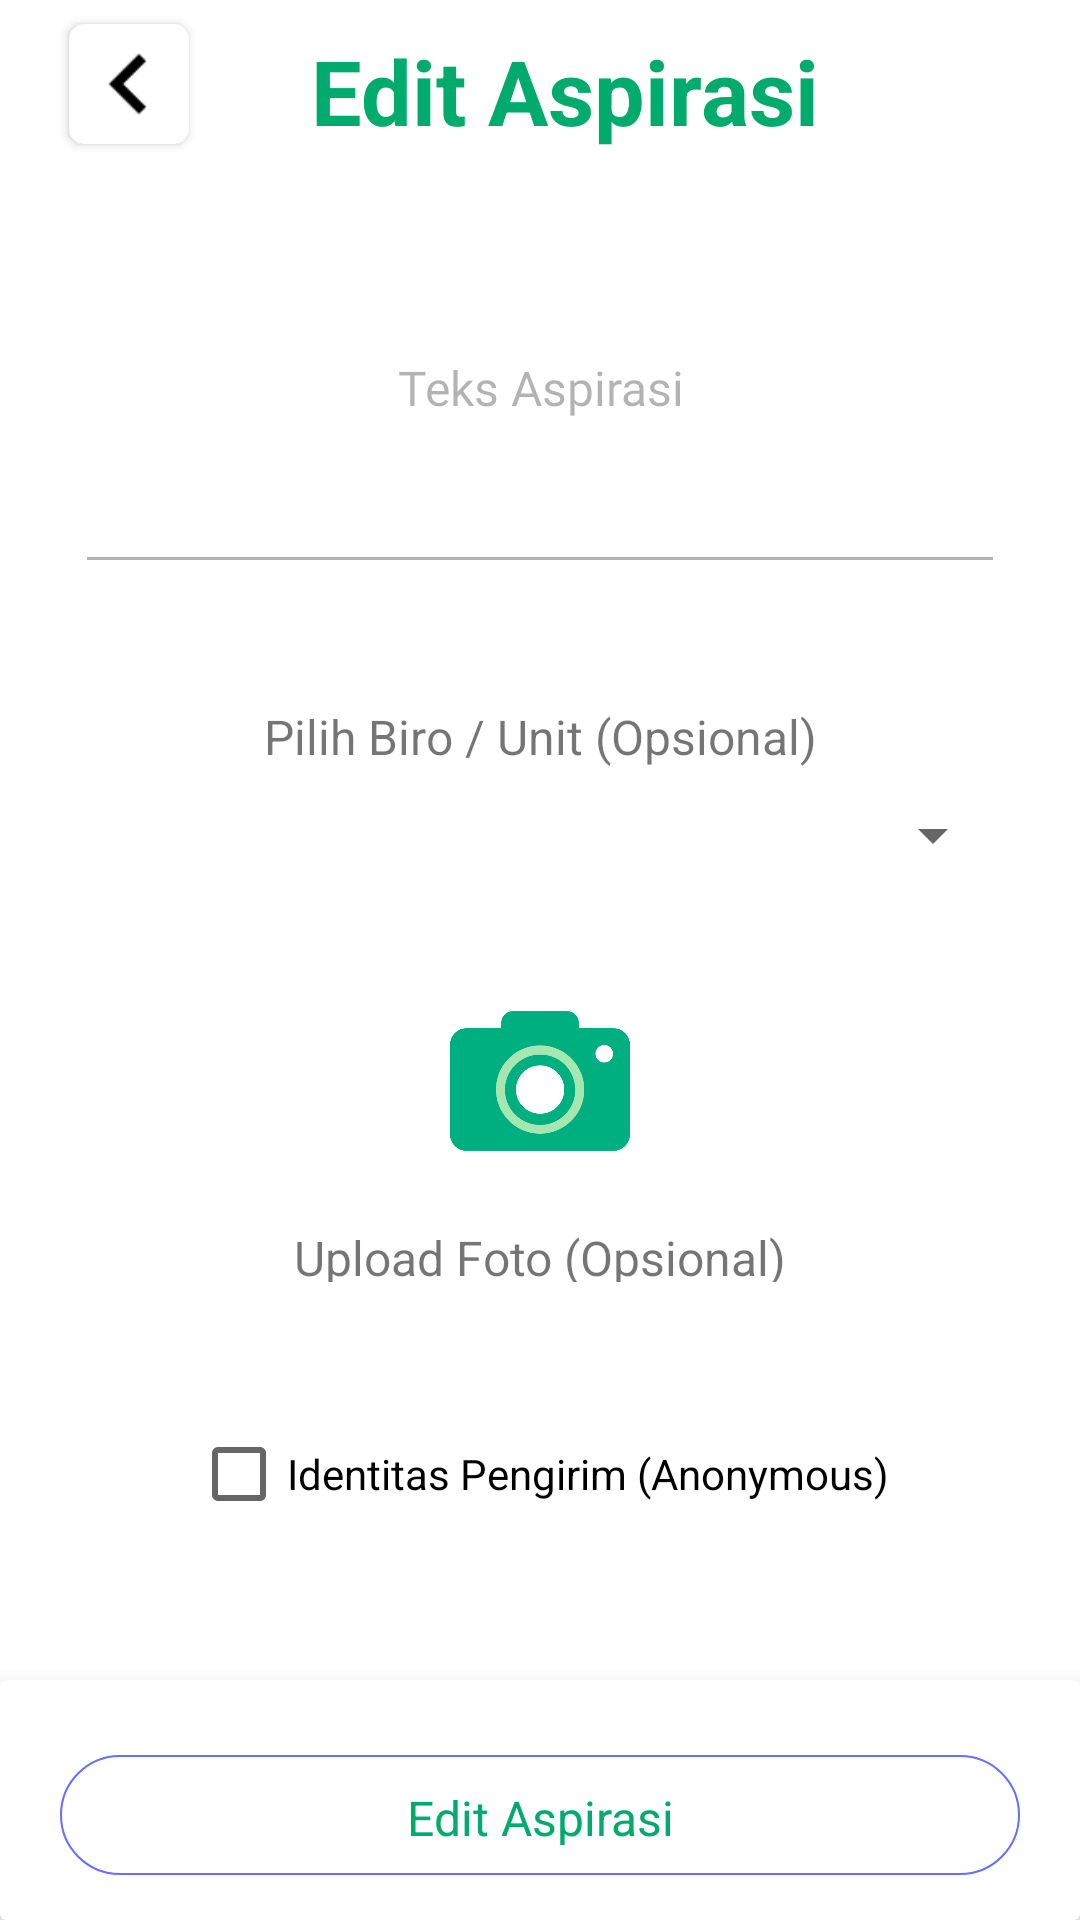

Produce the Android XML layout that renders to this screen, including the resource entries it uses.
<!-- AndroidManifest.xml: application theme AppTheme -->
<!-- res/layout/activity_edit_aspirasi.xml -->
<?xml version="1.0" encoding="utf-8"?>
<RelativeLayout xmlns:android="http://schemas.android.com/apk/res/android"
    xmlns:app="http://schemas.android.com/apk/res-auto"
    xmlns:tools="http://schemas.android.com/tools"
    android:layout_width="match_parent"
    android:layout_height="wrap_content"
    android:background="#ffffff"
    tools:context=".InputAspirasi">

    <android.support.v7.widget.Toolbar
        android:id="@+id/toolbar"
        android:layout_width="match_parent"
        android:layout_height="wrap_content"
        android:layout_marginBottom="5dp"
        >

        <RelativeLayout
            android:layout_width="match_parent"
            android:layout_height="wrap_content">

            <android.support.v7.widget.CardView
                android:id="@+id/cardView"
                android:layout_width="wrap_content"
                android:layout_height="wrap_content"
                android:layout_marginTop="7dp"
                android:layout_marginLeft="7dp"
                android:layout_marginBottom="7dp"
                app:cardCornerRadius="5dp">

                <ImageView
                    android:id="@+id/imagePrevious"
                    android:layout_width="40dp"
                    android:layout_height="40dp"
                    app:srcCompat="@drawable/iconback" />

            </android.support.v7.widget.CardView>

            <TextView
                android:layout_width="match_parent"
                android:layout_height="wrap_content"
                android:layout_centerHorizontal="true"
                android:layout_marginTop="9dp"
                android:layout_marginRight="12dp"
                android:text="Edit Aspirasi"
                android:textAlignment="center"
                android:textColor="#01AB6D"
                android:textSize="30sp"
                android:textStyle="bold" />

        </RelativeLayout>

    </android.support.v7.widget.Toolbar>

    <ScrollView
        android:layout_width="match_parent"
        android:layout_height="match_parent"
        android:layout_below="@+id/toolbar"
        android:layout_marginBottom="85dp"
        android:id="@+id/nsv"
        >

        <RelativeLayout
            android:layout_width="match_parent"
            android:layout_height="wrap_content">

            <EditText
                android:id="@+id/teksAspirasiEdited"
                android:layout_width="match_parent"
                android:layout_height="wrap_content"
                android:layout_centerHorizontal="true"
                android:layout_marginLeft="25dp"
                android:layout_marginRight="25dp"
                android:ems="10"
                android:alpha="0.5"
                android:textSize="16sp"
                android:fontFamily="@font/roboto_medium"
                android:hint="Teks Aspirasi"
                android:inputType="textMultiLine"
                android:textColor="#000000"
                android:textAlignment="center"
                android:overScrollMode="always"
                android:lines="6"
                android:scrollHorizontally="false"
                />

            <TextView
                android:id="@+id/headerBiroUnit"
                android:layout_width="match_parent"
                android:layout_height="wrap_content"
                android:text="Pilih Biro / Unit (Opsional)"
                android:layout_centerHorizontal="true"
                android:layout_marginTop="40dp"
                android:textAlignment="center"
                android:textSize="16sp"
                android:layout_below="@+id/teksAspirasiEdited"
                />

            
            <Spinner
                android:id="@+id/spinnerShowBiroUnitEdited"
                android:layout_width="fill_parent"
                android:layout_height="wrap_content"
                android:textAlignment="center"
                android:layout_marginTop="10dp"
                android:layout_marginLeft="25dp"
                android:layout_marginRight="25dp"
                android:layout_centerHorizontal="true"
                android:layout_below="@id/headerBiroUnit" />

            <ImageView
                android:id="@+id/btnUploadImageEdited"
                android:layout_centerHorizontal="true"
                android:layout_width="60dp"
                android:layout_height="60dp"
                android:layout_below="@+id/spinnerShowBiroUnitEdited"
                android:layout_marginTop="40dp"
                android:textColor="#FFFFFF"
                android:src="@drawable/upload"
                android:background="#FFFFFF"/>

            <TextView
                android:id="@+id/txtUploadImage"
                android:layout_width="match_parent"
                android:layout_height="35dp"
                android:layout_marginTop="10dp"
                android:layout_centerHorizontal="true"
                android:layout_below="@id/btnUploadImageEdited"
                android:padding="8dp"
                android:textSize="16sp"
                android:textAlignment="center"
                android:text="Upload Foto (Opsional)"/>


            <android.support.v7.widget.RecyclerView
                android:id="@+id/rvImageAspirasiEdited"
                android:layout_width="match_parent"
                android:layout_height="wrap_content"
                android:layout_below="@id/txtUploadImage"
                android:layout_alignParentStart="true"
                android:layout_marginLeft="25dp"
                android:layout_marginRight="25dp"
                android:layout_marginStart="9dp"
                android:layout_marginTop="15dp" />

            <LinearLayout
                android:layout_width="match_parent"
                android:layout_height="wrap_content"
                android:layout_centerHorizontal="true"
                android:gravity="center"
                android:layout_below="@+id/rvImageAspirasiEdited"
                android:layout_marginTop="25dp"
                android:orientation="horizontal">

                <CheckBox
                    android:id="@+id/checkAnonimEdited"
                    android:layout_width="wrap_content"
                    android:layout_height="wrap_content"
                    android:text="Identitas Pengirim (Anonymous)"
                    android:onClick="anonimClickedEdited"
                    />

            </LinearLayout>
        </RelativeLayout>
    </ScrollView>

    <android.support.v7.widget.CardView
        android:id="@+id/cvReq"
        android:layout_width="match_parent"
        android:layout_height="80dp"
        android:layout_alignParentBottom="true"
        android:layout_centerHorizontal="true"
        app:cardBackgroundColor="#ffffff"
        app:cardElevation="10dp">

        <TextView
            android:id="@+id/btnEditAspirasi"
            android:layout_width="match_parent"
            android:layout_height="40dp"
            android:layout_marginLeft="20dp"
            android:layout_marginRight="20dp"
            android:layout_marginTop="5dp"
            android:layout_gravity="center"
            android:textAlignment="center"
            android:background="@drawable/buttonshaperadiuswhite"
            android:textSize="16sp"
            android:padding="10dp"
            android:textColor="#01AB6D"
            android:text="Edit Aspirasi" />

    </android.support.v7.widget.CardView>

</RelativeLayout>
<!-- resources referenced by this layout -->
<resources>
  <!-- drawable buttonshaperadiuswhite (drawable) -->
  <?xml version="1.0" encoding="utf-8"?>
  <shape xmlns:android="http://schemas.android.com/apk/res/android" android:shape="rectangle" >
      <corners
          android:radius="360dp"
          />
      <solid
          android:color="#FFFFFF"
          />
      <stroke
          android:width="0.75dp"
          android:color="#646EFF"
          />
  </shape>
  <!-- drawable iconback: png bitmap (drawable-hdpi, 325 bytes) -->
  <!-- drawable upload: png bitmap (drawable, 19149 bytes) -->
  <style name="spinner_style">
          <item name="android:background">@drawable/spinner_background</item>
          <item name="android:layout_marginLeft">5dp</item>
          <item name="android:layout_marginRight">5dp</item>
          <item name="android:layout_marginBottom">5dp</item>
      </style>
  <style name="AppTheme" parent="Theme.AppCompat.Light.NoActionBar">
          
          <item name="bottomSheetDialogTheme">
              @style/AppBottomSheetDialogTheme
          </item>
      </style>
  <!-- drawable spinner_background (drawable) -->
  <?xml version="1.0" encoding="utf-8"?>
  <selector xmlns:android="http://schemas.android.com/apk/res/android">
      <item>
          <layer-list>
              <item>
                  <shape>
                      <gradient android:angle="90" android:endColor="@color/zxing_transparent" android:startColor="@color/zxing_transparent" android:type="linear"/>
  
  
  
  
  
                      <padding android:bottom="3dp" android:left="3dp" android:right="3dp" android:top="3dp"/>
                  </shape>
              </item>
              <item android:left="110dp">
                  <bitmap android:gravity="bottom|right" android:src="@drawable/icondropdown"/> // you can place your dropdown image
              </item>
          </layer-list>
      </item>
  </selector>
  <style name="AppBottomSheetDialogTheme" parent="Theme.Design.Light.BottomSheetDialog">
          <item name="bottomSheetStyle">
              @style/AppModalStyle
          </item>
      </style>
  <style name="AppModalStyle" parent="Widget.Design.BottomSheet.Modal">
          <item name="android:background">
              @drawable/rounded_dialog
          </item>
      </style>
  <!-- drawable rounded_dialog (drawable) -->
  <?xml version="1.0" encoding="utf-8"?>
  <layer-list
      xmlns:android="http://schemas.android.com/apk/res/android">
      
      <item>
          <shape>
              <padding
                  android:top="1dp" />
  
              <solid android:color="#00CCCCCC" />
  
              <corners android:topLeftRadius="10dp"
                  android:topRightRadius="10dp"/>
          </shape>
      </item>
      <item>
          <shape>
              <padding
                  android:top="1dp" />
  
              <solid android:color="#10CCCCCC" />
  
              <corners android:topLeftRadius="10dp"
                  android:topRightRadius="10dp"/>
          </shape>
      </item>
      <item>
          <shape>
              <padding
                  android:top="1dp" />
  
              <solid android:color="#20CCCCCC" />
  
              <corners android:topLeftRadius="10dp"
                  android:topRightRadius="10dp"/>
          </shape>
      </item>
  
      
      <item>
          <shape>
              <solid android:color="@android:color/white" />
  
              <corners android:topLeftRadius="10dp"
                  android:topRightRadius="10dp"/>
          </shape>
      </item>
  </layer-list>
</resources>
